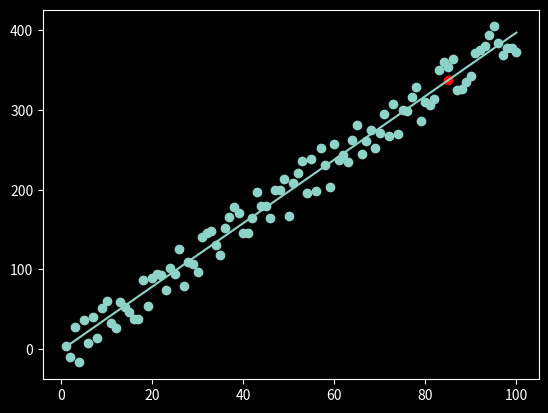

Write the Python code that produced this figure.
from statistics import mean
import numpy as np
import matplotlib.pyplot as plt
from matplotlib import style
import random

style.use('dark_background')

# xs = np.array([1,2,3,4,5,6], dtype=np.float64)
# ys = np.array([5,4,6,5,6,7], dtype=np.float64)

def create_dataset(num, var, step=2, cor=False):
    val = 1
    ys = []

    for i in range(num):
        y = val + random.randrange(-var, var)
        ys.append(y)

        if cor and cor == 'pos':
            val += step
        elif cor and cor == 'neg':
            val -= step

    xs = [i + 1 for i in range(len(ys))]

    return np.array(xs, dtype=np.float64), np.array(ys, dtype=np.float64)

def best_fit_slope(xs, ys):
    # Order of Operations: PEMDAS
    return (((mean(xs) * mean(ys)) - mean(xs*ys))
            / (mean(xs)**2 - mean(xs**2)))

def best_fit_intercept(m, xs, ys):
    return mean(ys) - m*mean(xs)

def squared_error(ys, ys_line):
    return sum((ys_line - ys)**2)

def coefficient_of_determination(ys, ys_best_fit):
    ys_mean = [mean(ys) for y in ys]
    squared_error_regr = squared_error(ys, ys_best_fit)
    squared_error_mean = squared_error(ys, ys_mean)
    return 1- (squared_error_regr/squared_error_mean)


xs, ys = create_dataset(100, 30, step = 4, cor = 'pos')
# xs, ys = create_dataset(100, 30, step = 4, cor = False)


m = best_fit_slope(xs, ys)
b = best_fit_intercept(m, xs, ys)

regression_line = [(m*x)+b for x in xs]

predict_x = 85
predict_y = (m*predict_x) + b

y_mean = [mean(ys) for y in ys]

r_squared = 1 - squared_error(ys, regression_line)/squared_error(ys, y_mean)

# print(r_squared)
print(coefficient_of_determination(ys, regression_line))


plt.scatter(predict_x, predict_y, color = 'r')
plt.scatter(xs, ys)
plt.plot(xs, regression_line)

plt.show()
